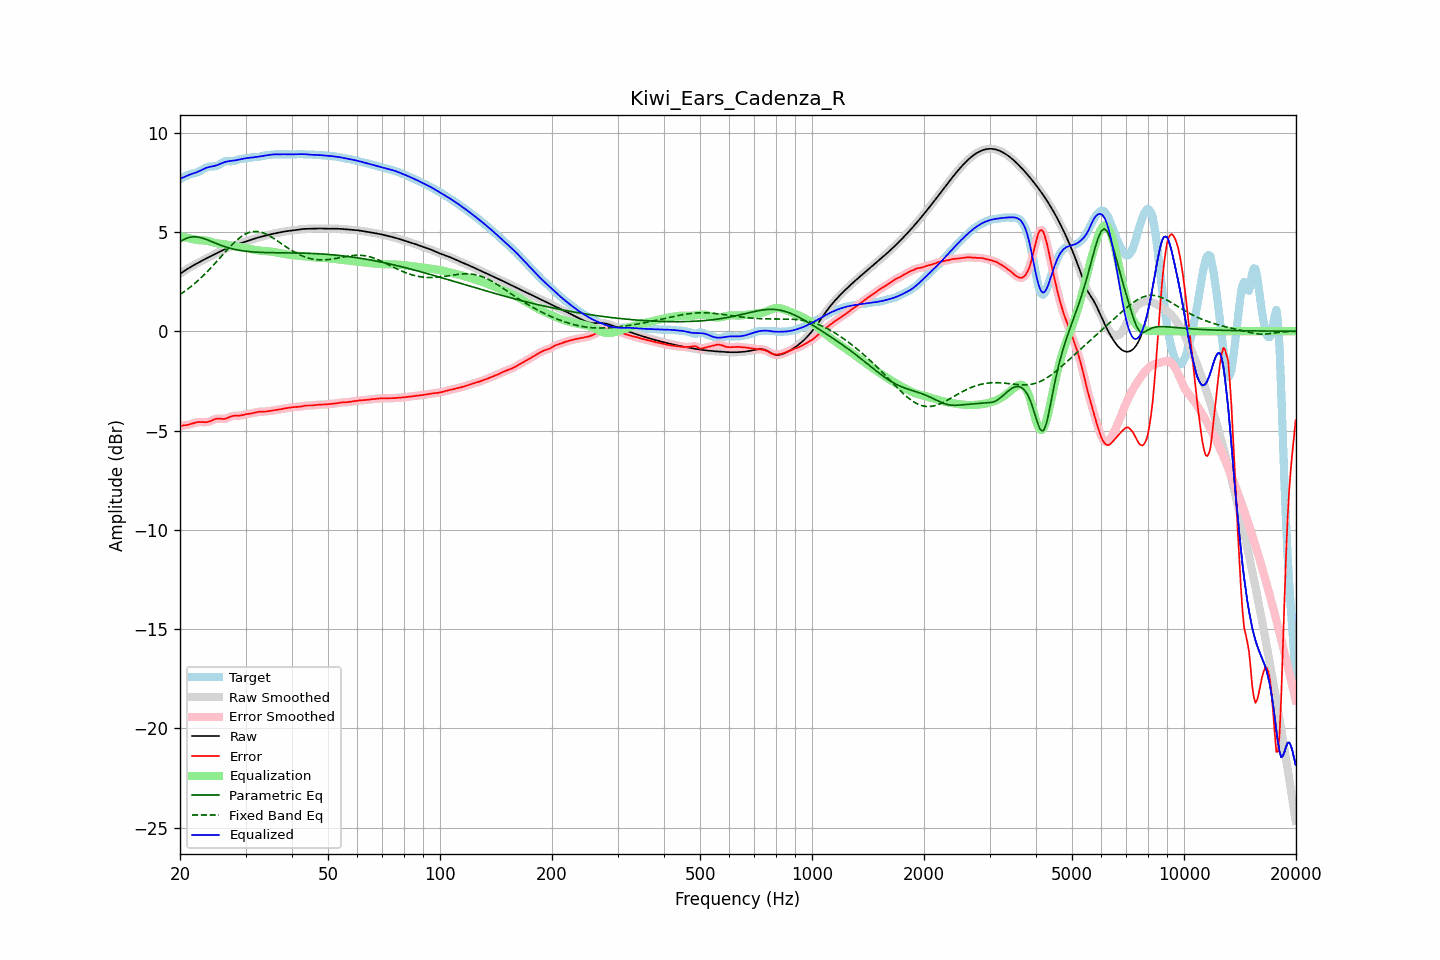

The data file committed next to this chart (first rows):
frequency, raw, error, smoothed, error_smoothed, equalization, parametric_eq, fixed_band_eq, equalized_raw, equalized_smoothed, target
20.00, 2.89, -4.77, 2.89, -4.77, 4.78, 4.49, 1.85, 7.68, 7.68, 7.66
20.20, 2.95, -4.76, 2.95, -4.76, 4.76, 4.55, 1.90, 7.71, 7.71, 7.71
20.40, 3.00, -4.75, 3.00, -4.75, 4.75, 4.60, 1.96, 7.75, 7.75, 7.75
20.61, 3.05, -4.74, 3.05, -4.74, 4.73, 4.64, 2.02, 7.78, 7.78, 7.79
20.81, 3.11, -4.73, 3.11, -4.73, 4.71, 4.68, 2.07, 7.82, 7.82, 7.83
21.02, 3.16, -4.71, 3.16, -4.71, 4.69, 4.71, 2.14, 7.85, 7.85, 7.87
21.23, 3.21, -4.69, 3.21, -4.69, 4.68, 4.73, 2.20, 7.88, 7.88, 7.90
21.44, 3.25, -4.67, 3.25, -4.67, 4.66, 4.74, 2.26, 7.91, 7.92, 7.92
21.66, 3.30, -4.64, 3.30, -4.64, 4.64, 4.76, 2.33, 7.94, 7.94, 7.94
21.87, 3.35, -4.61, 3.35, -4.61, 4.62, 4.76, 2.40, 7.97, 7.97, 7.96
22.09, 3.39, -4.59, 3.39, -4.59, 4.60, 4.76, 2.47, 8.00, 8.00, 7.99
22.31, 3.44, -4.58, 3.44, -4.58, 4.59, 4.74, 2.54, 8.03, 8.03, 8.01
22.54, 3.48, -4.57, 3.48, -4.57, 4.58, 4.73, 2.61, 8.06, 8.06, 8.05
22.76, 3.52, -4.57, 3.52, -4.57, 4.58, 4.71, 2.69, 8.10, 8.10, 8.09
22.99, 3.57, -4.58, 3.57, -4.58, 4.58, 4.69, 2.76, 8.14, 8.14, 8.14
23.22, 3.61, -4.58, 3.61, -4.58, 4.57, 4.66, 2.84, 8.18, 8.18, 8.19
23.45, 3.65, -4.58, 3.65, -4.58, 4.57, 4.64, 2.92, 8.22, 8.22, 8.23
23.69, 3.69, -4.57, 3.69, -4.57, 4.55, 4.60, 3.00, 8.25, 8.25, 8.27
23.92, 3.73, -4.55, 3.73, -4.55, 4.53, 4.57, 3.09, 8.27, 8.27, 8.29
24.16, 3.77, -4.52, 3.77, -4.52, 4.51, 4.54, 3.17, 8.29, 8.29, 8.30
24.40, 3.81, -4.49, 3.81, -4.49, 4.49, 4.51, 3.26, 8.30, 8.30, 8.30
24.65, 3.85, -4.45, 3.85, -4.45, 4.46, 4.47, 3.35, 8.32, 8.32, 8.30
24.89, 3.89, -4.42, 3.89, -4.42, 4.44, 4.44, 3.44, 8.34, 8.34, 8.31
25.14, 3.94, -4.40, 3.94, -4.40, 4.43, 4.41, 3.53, 8.36, 8.36, 8.34
25.39, 3.98, -4.40, 3.98, -4.40, 4.42, 4.37, 3.62, 8.39, 8.39, 8.37
25.65, 4.02, -4.40, 4.02, -4.40, 4.41, 4.34, 3.71, 8.43, 8.43, 8.42
25.91, 4.06, -4.41, 4.06, -4.41, 4.40, 4.31, 3.80, 8.46, 8.46, 8.47
26.16, 4.10, -4.42, 4.10, -4.42, 4.39, 4.28, 3.89, 8.50, 8.50, 8.52
26.43, 4.14, -4.41, 4.14, -4.41, 4.38, 4.26, 3.98, 8.52, 8.52, 8.55
26.69, 4.18, -4.38, 4.18, -4.38, 4.37, 4.23, 4.07, 8.54, 8.54, 8.56
26.96, 4.21, -4.35, 4.21, -4.35, 4.35, 4.21, 4.16, 8.56, 8.56, 8.57
27.23, 4.24, -4.31, 4.24, -4.32, 4.33, 4.18, 4.24, 8.57, 8.57, 8.56
27.50, 4.27, -4.28, 4.27, -4.29, 4.31, 4.16, 4.33, 8.58, 8.58, 8.56
27.77, 4.30, -4.26, 4.30, -4.27, 4.29, 4.14, 4.41, 8.59, 8.59, 8.57
28.05, 4.33, -4.25, 4.33, -4.26, 4.27, 4.12, 4.49, 8.60, 8.60, 8.58
28.33, 4.36, -4.26, 4.36, -4.26, 4.26, 4.11, 4.56, 8.61, 8.61, 8.61
28.62, 4.38, -4.26, 4.38, -4.26, 4.25, 4.09, 4.63, 8.63, 8.63, 8.64
28.90, 4.41, -4.25, 4.41, -4.25, 4.24, 4.08, 4.70, 8.65, 8.65, 8.66
29.19, 4.44, -4.24, 4.44, -4.24, 4.23, 4.06, 4.76, 8.67, 8.67, 8.68
29.48, 4.47, -4.22, 4.47, -4.22, 4.22, 4.05, 4.81, 8.68, 8.68, 8.69
29.78, 4.50, -4.20, 4.50, -4.20, 4.20, 4.04, 4.86, 8.70, 8.70, 8.69
30.08, 4.52, -4.18, 4.52, -4.18, 4.19, 4.03, 4.91, 8.71, 8.71, 8.70
30.38, 4.55, -4.17, 4.55, -4.17, 4.17, 4.02, 4.94, 8.72, 8.72, 8.72
30.68, 4.58, -4.16, 4.58, -4.16, 4.16, 4.01, 4.97, 8.73, 8.73, 8.73
30.99, 4.60, -4.15, 4.60, -4.14, 4.14, 4.00, 5.00, 8.74, 8.74, 8.75
31.30, 4.63, -4.13, 4.63, -4.13, 4.12, 4.00, 5.01, 8.75, 8.75, 8.76
31.61, 4.66, -4.11, 4.66, -4.11, 4.10, 3.99, 5.03, 8.76, 8.76, 8.77
31.93, 4.68, -4.09, 4.68, -4.09, 4.09, 3.99, 5.03, 8.77, 8.77, 8.77
32.24, 4.70, -4.07, 4.70, -4.07, 4.08, 3.98, 5.02, 8.78, 8.78, 8.77
32.57, 4.73, -4.05, 4.73, -4.06, 4.07, 3.98, 5.01, 8.80, 8.79, 8.78
32.89, 4.75, -4.05, 4.75, -4.05, 4.06, 3.97, 5.00, 8.81, 8.81, 8.80
33.22, 4.77, -4.05, 4.77, -4.05, 4.05, 3.97, 4.97, 8.82, 8.82, 8.82
33.55, 4.79, -4.05, 4.79, -4.05, 4.04, 3.97, 4.95, 8.83, 8.83, 8.84
33.89, 4.81, -4.04, 4.81, -4.04, 4.04, 3.96, 4.91, 8.85, 8.85, 8.86
34.23, 4.83, -4.04, 4.83, -4.04, 4.03, 3.96, 4.88, 8.86, 8.86, 8.87
34.57, 4.85, -4.03, 4.85, -4.03, 4.02, 3.96, 4.84, 8.88, 8.88, 8.88
34.92, 4.87, -4.01, 4.87, -4.01, 4.02, 3.96, 4.79, 8.89, 8.89, 8.89
35.27, 4.89, -4.00, 4.89, -4.00, 4.00, 3.96, 4.74, 8.90, 8.90, 8.90
35.62, 4.91, -3.99, 4.91, -3.99, 3.99, 3.95, 4.69, 8.90, 8.90, 8.90
35.97, 4.93, -3.98, 4.93, -3.98, 3.98, 3.95, 4.64, 8.91, 8.91, 8.91
... 635 more rows
